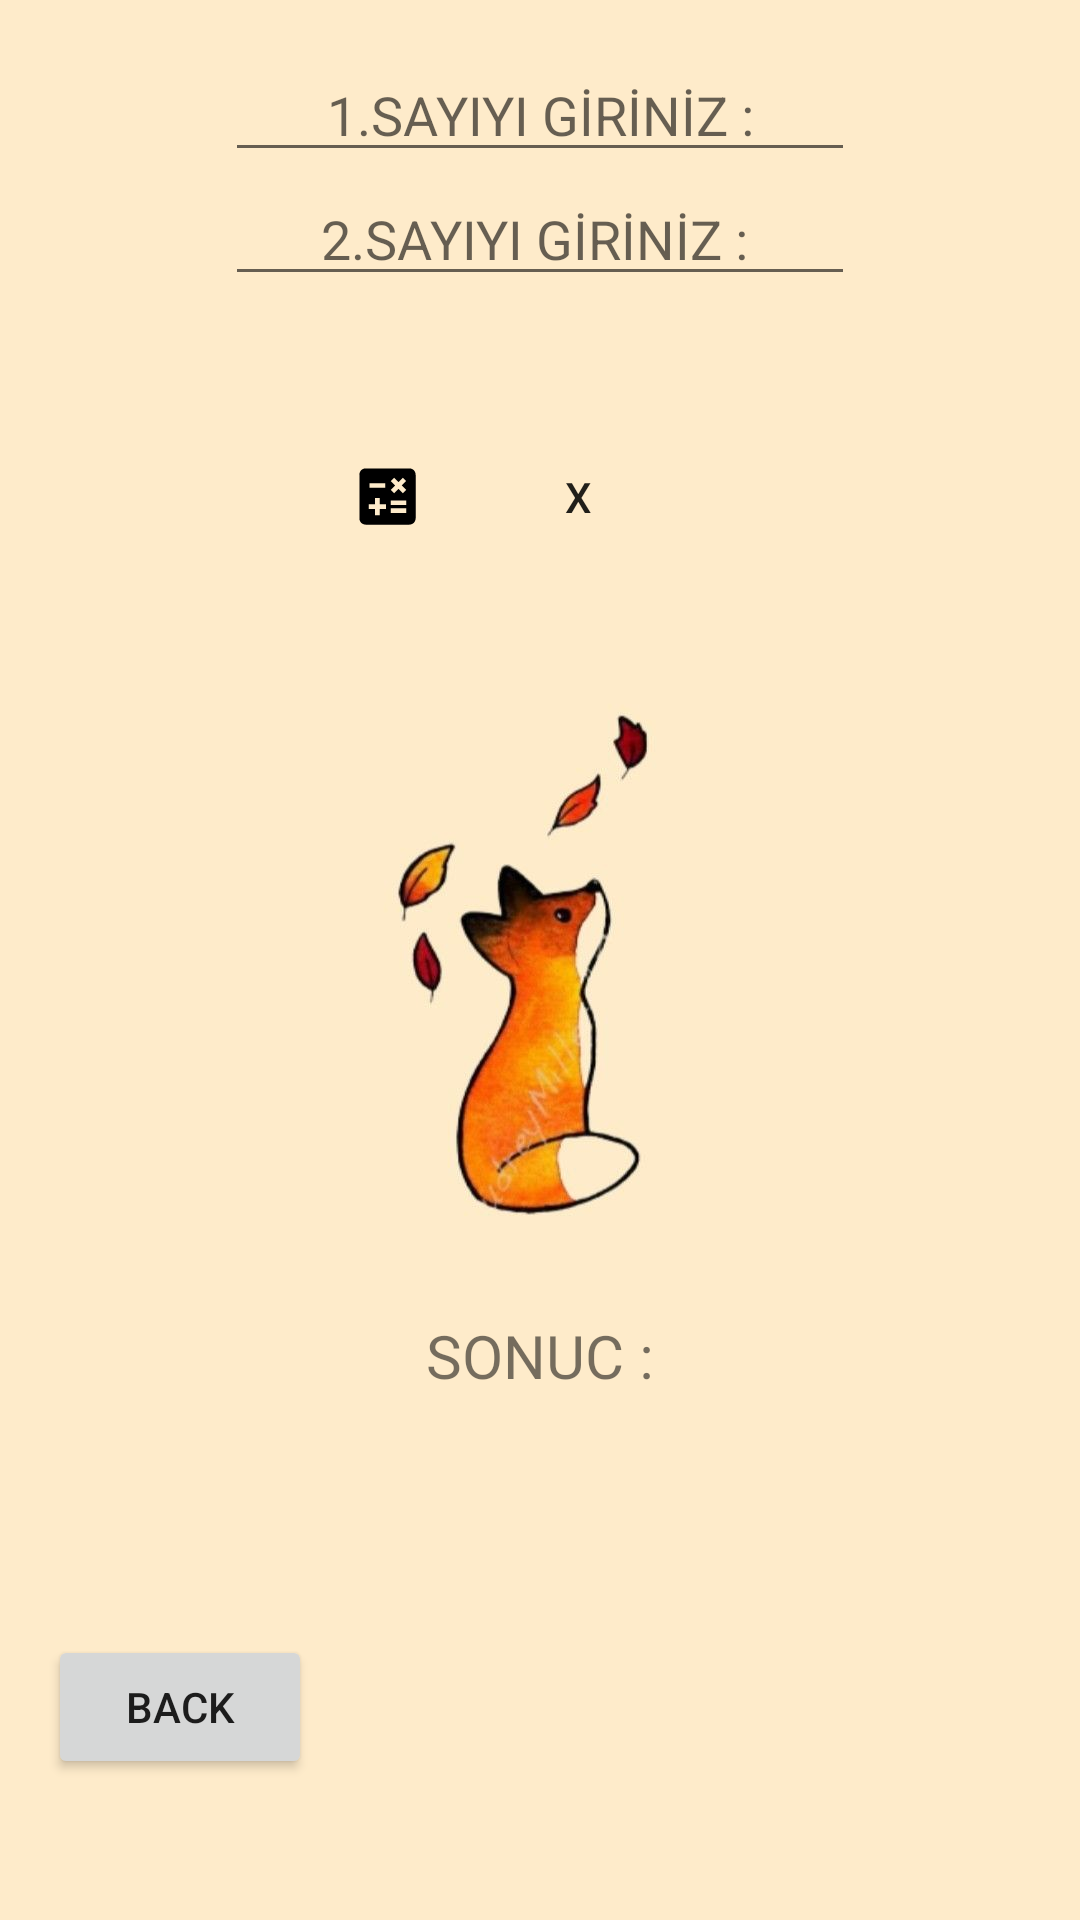

Here is an Android app screen rendered from its layout file. Give the layout XML and the strings, colors and styles it references.
<!-- AndroidManifest.xml: application theme Theme.KotlinCalculatorMy -->
<!-- res/layout/activity_carpma.xml -->
<?xml version="1.0" encoding="utf-8"?>
<androidx.constraintlayout.widget.ConstraintLayout xmlns:android="http://schemas.android.com/apk/res/android"
    xmlns:app="http://schemas.android.com/apk/res-auto"
    xmlns:tools="http://schemas.android.com/tools"
    android:layout_width="match_parent"
    android:layout_height="match_parent"
    android:background="@drawable/xd"
    tools:context=".CarpmaActivity">


    <EditText
        android:id="@+id/editTextTextPersonName1"
        android:layout_width="wrap_content"
        android:layout_height="wrap_content"
        android:layout_marginTop="16dp"
        android:ems="10"
        android:hint="1.SAYIYI GİRİNİZ :"
        android:inputType="textPersonName"
        android:textAlignment="center"
        app:layout_constraintBottom_toTopOf="@+id/editTextTextPersonName2"
        app:layout_constraintEnd_toEndOf="parent"
        app:layout_constraintStart_toStartOf="parent"
        app:layout_constraintTop_toTopOf="parent" />

    <EditText
        android:id="@+id/editTextTextPersonName2"
        android:layout_width="wrap_content"
        android:layout_height="wrap_content"
        android:layout_marginBottom="29dp"
        android:ems="10"
        android:hint="2.SAYIYI GİRİNİZ : "
        android:inputType="textPersonName"
        android:textAlignment="center"
        app:layout_constraintBottom_toTopOf="@+id/button2"
        app:layout_constraintStart_toStartOf="@+id/editTextTextPersonName1"
        app:layout_constraintTop_toBottomOf="@+id/editTextTextPersonName1" />

    <Button
        android:id="@+id/button2"
        android:layout_width="127dp"
        android:layout_height="0dp"
        android:layout_marginBottom="235dp"
        android:background="@drawable/edittext"
        android:drawableLeft="@drawable/hesapmakinesiedittext"
        android:onClick="Carpma"
        android:text="X"
        android:textAlignment="center"
        app:layout_constraintBottom_toTopOf="@+id/textView2"
        app:layout_constraintEnd_toEndOf="parent"
        app:layout_constraintStart_toStartOf="parent"
        app:layout_constraintTop_toBottomOf="@+id/editTextTextPersonName2" />

    <TextView
        android:id="@+id/textView2"
        android:layout_width="176dp"
        android:layout_height="0dp"
        android:layout_marginBottom="31dp"
        android:text="SONUC :"
        android:textAlignment="center"
        android:textSize="20sp"
        app:layout_constraintBottom_toTopOf="@+id/button6"
        app:layout_constraintEnd_toEndOf="parent"
        app:layout_constraintStart_toStartOf="parent"
        app:layout_constraintTop_toBottomOf="@+id/button2" />

    <Button
        android:id="@+id/button6"
        android:layout_width="wrap_content"
        android:layout_height="wrap_content"
        android:layout_marginStart="16dp"
        android:layout_marginBottom="47dp"
        android:onClick="Back"
        android:text="BACK"
        app:layout_constraintBottom_toBottomOf="parent"
        app:layout_constraintStart_toStartOf="parent"
        app:layout_constraintTop_toBottomOf="@+id/textView2" />
</androidx.constraintlayout.widget.ConstraintLayout>
<!-- resources referenced by this layout -->
<resources>
  <!-- drawable hesapmakinesiedittext (drawable) -->
  <vector android:height="25dp" android:tint="#000000"
      android:viewportHeight="24" android:viewportWidth="24"
      android:width="25dp" xmlns:android="http://schemas.android.com/apk/res/android">
      <path android:fillColor="@android:color/white" android:pathData="M19,3H5C3.9,3 3,3.9 3,5v14c0,1.1 0.9,2 2,2h14c1.1,0 2,-0.9 2,-2V5C21,3.9 20.1,3 19,3zM13.03,7.06L14.09,6l1.41,1.41L16.91,6l1.06,1.06l-1.41,1.41l1.41,1.41l-1.06,1.06L15.5,9.54l-1.41,1.41l-1.06,-1.06l1.41,-1.41L13.03,7.06zM6.25,7.72h5v1.5h-5V7.72zM11.5,16h-2v2H8v-2H6v-1.5h2v-2h1.5v2h2V16zM18,17.25h-5v-1.5h5V17.25zM18,14.75h-5v-1.5h5V14.75z"/>
  </vector>
  <!-- drawable xd: jpg bitmap (drawable, 25697 bytes) -->
  <style name="Theme.KotlinCalculatorMy" parent="Theme.MaterialComponents.DayNight.DarkActionBar">
          
          <item name="colorPrimary">@color/purple_500</item>
          <item name="colorPrimaryVariant">@color/purple_700</item>
          <item name="colorOnPrimary">@color/white</item>
          
          <item name="colorSecondary">@color/teal_200</item>
          <item name="colorSecondaryVariant">@color/teal_700</item>
          <item name="colorOnSecondary">@color/black</item>
          
          <item name="android:statusBarColor" tools:targetApi="l">?attr/colorPrimaryVariant</item>
          
      </style>
  <!-- not gathered from this repository: default colours our renderer supplied (Android Studio template values) -->
  <color name="purple_500">#FF6200EE</color>
  <color name="purple_700">#FF3700B3</color>
  <color name="teal_200">#FF03DAC5</color>
  <color name="teal_700">#FF018786</color>
  <color name="black">#FF000000</color>
  <color name="white">#FFFFFFFF</color>
</resources>
